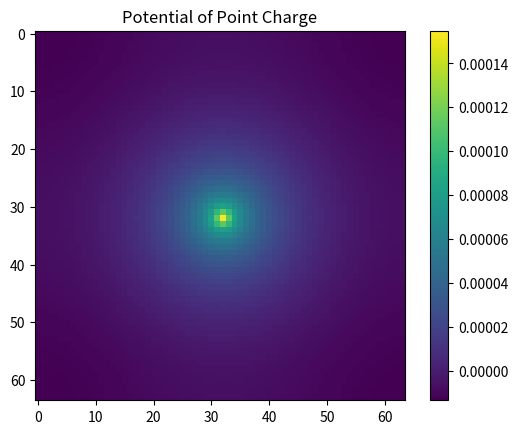

The script that saved this image:
import numpy as np
from numpy.fft import fft2, ifft2
import time
from scipy.ndimage import gaussian_filter
from scipy.fft import dst, idst
from typing import Tuple, Callable

# FFT 方法
def solve_poisson_fft(rho, region):
    """
    使用 FFT 求解二维泊松方程:nabla^2 psi = -rho
    rho: 密度矩阵 (m x m)
    dx: 网格间距
    返回：电势 psi
    """
    m, n = rho.shape
    dx = region[0] / m
    kx = np.fft.fftfreq(m, d=dx) * 2 * np.pi
    dx= region[1]/n
    ky = np.fft.fftfreq(n, d=dx) * 2 * np.pi
    kx, ky = np.meshgrid(kx, ky)
    denom = kx**2 + ky**2
    denom[0, 0] = 1.0  # 避免除零
    rho_hat = fft2(rho)
    psi_hat = rho_hat / denom
    psi_hat[0, 0] = 0.0  # 移除直流分量
    psi = np.real(ifft2(psi_hat))

    return psi

def solve_poisson_dst(rho, region, sigma=1.0):
    """
    Solve 2D Poisson equation (∇²ψ = -ρ) using Discrete Sine Transform (DST)
    with Dirichlet boundary conditions (ψ = 0 at edges).
    Args:
        rho: Density matrix (m x n)
        region: Tuple of (width, height) of the physical region
        sigma: Standard deviation for Gaussian smoothing
    """
    rho_smooth = gaussian_filter(rho, sigma=sigma)    # Apply Gaussian smoothing to density
    # rho_smooth = rho

    rho_mean = np.mean(rho_smooth)
    rho_smooth = rho_smooth - rho_mean

    m, n = rho_smooth.shape
    dx = region[0] / m
    dy = region[1] / n

    # Create wave numbers for DST (Dirichlet BCs)
    i = np.arange(1, m + 1)
    j = np.arange(1, n + 1)
    kx = (np.pi / (m * dx)) * i
    ky = (np.pi / (n * dy)) * j
    kx, ky = np.meshgrid(kx, ky)

    denom = kx**2 + ky**2    # Compute denominator (k^2 = kx^2 + ky^2)

    epsilon = 1e-10    # Avoid division by zero with small epsilon
    denom = np.where(denom == 0, epsilon, denom)

    # Use norm="ortho" for correct scaling
    rho_dst = dst(dst(rho_smooth, type=2, axis=0,norm='ortho'), type=2, axis=1,norm='ortho')
    psi_dst = rho_dst / denom    # Solve in frequency domain: ψ̂ = -ρ̂ / (kx^2 + ky^2)  ，
    # 但是在代码中不加负号反而正确不知道为什么

    # Inverse DST to get potential
    psi = idst(idst(psi_dst, type=2, axis=1,norm='ortho'), type=2, axis=0,norm='ortho')

    # Normalize to account for DST scaling
    # psi /= (2 * (m + 1)) * (2 * (n + 1))
    # psi /= (4 * m * n)  # 尝试不同的归一化因子

    psi_mean = np.mean(psi)
    psi = psi - psi_mean

    # Check for numerical issues
    if np.any(np.isnan(psi)) or np.any(np.isinf(psi)):
        print("Numerical instability detected in Poisson solver")
        psi = np.zeros_like(rho)

    return psi

def calculate_field(potential, region) :
    """
    计算电场
    """
    field_x = np.zeros_like(potential)
    field_y = np.zeros_like(potential)

    m,n=potential.shape
    bin_width=region[0] / m
    bin_height=region[1] / n

    # 计算x方向的电场   中心区域使用中心差分
    field_x[1:-1, :] = -(potential[2:, :] - potential[:-2, :]) / (2 * bin_height)
    # 边界使用单侧差分
    field_x[0, :] = -(potential[1, :] - potential[0, :]) / bin_height
    field_x[-1, :] = -(potential[-1, :] - potential[-2, :]) / bin_height

    # 计算y方向的电场  中心区域使用中心差分
    field_y[:, 1:-1] = -(potential[:, 2:] - potential[:, :-2]) / (2 * bin_width)
    # 边界使用单侧差分
    field_y[:, 0] = -(potential[:, 1] - potential[:, 0]) / bin_width
    field_y[:, -1] = -(potential[:, -1] - potential[:, -2]) / bin_width

    return field_x, field_y

class NesterovOptimizer:
    def __init__(self,
                 f: Callable[[np.ndarray], float],               # 目标函数
                 grad_f: Callable[[np.ndarray], np.ndarray],     # 目标函数的梯度
                 L: float,                                       # Lipschitz常数
                 x0: np.ndarray,                                 # 初始点
                 mu: float = 0.9,                                # 动量参数
                 max_iter: int = 1000,                           # 最大迭代次数
                 tol: float = 1e-6):                             # 收敛容差
        self.f = f
        self.grad_f = grad_f
        self.L = L
        self.x0 = x0
        self.mu = mu
        self.max_iter = max_iter
        self.tol = tol


    def optimize(self) -> Tuple[np.ndarray, list]:
        x = self.x0.copy()
        v = np.zeros_like(x)  # 动量项
        history = []

        for _ in range(self.max_iter):
            y = x + self.mu * v                     # 计算预测点
            grad = self.grad_f(y)                   # 计算梯度
            v = self.mu * v - (1/self.L) * grad     # 更新动量
            x_new = x + v                           # 更新位置
            history.append(self.f(x_new))
            if np.linalg.norm(x_new - x) < self.tol:
                break
            x = x_new

        return x, history

def estimate_lipschitz_constant(grad_f: Callable[[np.ndarray], np.ndarray], 
                                x0: np.ndarray,                              # 初始点                                    
                                num_samples: int = 100) -> float:            # 采样点数
    L = 0.0
    x = x0.copy()
    print(f"x.shape: {x.shape}")

    for _ in range(num_samples):
        # 生成随机方向
        direction = np.random.randn(*x.shape)
        print(f"direction.norm: {np.linalg.norm(direction)}")
        print(f"direction.shape: {direction.shape}")
        direction = direction / np.linalg.norm(direction)

        # 计算梯度差
        grad1 = grad_f(x)
        print(f"grad1.norm: {np.linalg.norm(grad1)}")

        grad2 = grad_f(x + 1e-4 * direction)
        print(f"grad2.norm: {np.linalg.norm(grad2)}")

        grad_diff = np.linalg.norm(grad2 - grad1)
        print(f"grad_diff: {grad_diff}")


        L = max(L, grad_diff / 1e-4)  # 更新Lipschitz常数估计
    return L




if __name__ == "__main__":
    import matplotlib.pyplot as plt
    m, n = 64, 64
    rho = np.zeros((m, n))
    rho[m//2, n//2] = 1.0

    # psi = solve_poisson_dst(rho, region=(1.0, 1.0))
    psi2=solve_poisson_fft(rho, region=(1.0, 1.0))

    # print(psi.sum())
    print(psi2.sum())

    # plt.imshow(psi, cmap='viridis', vmin=None, vmax=None)  # 自动调整色条范围
    plt.imshow(psi2, cmap='viridis', vmin=None, vmax=None)  # 自动调整色条范围
    plt.title("Potential of Point Charge")

    plt.colorbar()
    plt.show()


    # rho = np.zeros((64, 64))
    # rho[30, 32] = 1.0
    # rho[34, 32] = -1.0
    # psi = solve_poisson_dst(rho, region=(1.0, 1.0))

    # plt.imshow(psi, cmap='viridis', vmin=None, vmax=None)  # 自动调整色条范围
    # plt.title("Potential of Two Charges")
    # plt.colorbar()
    # plt.show()
